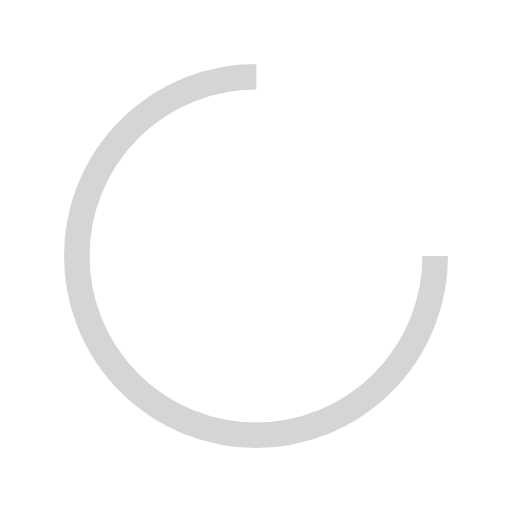
t = 0.00 s
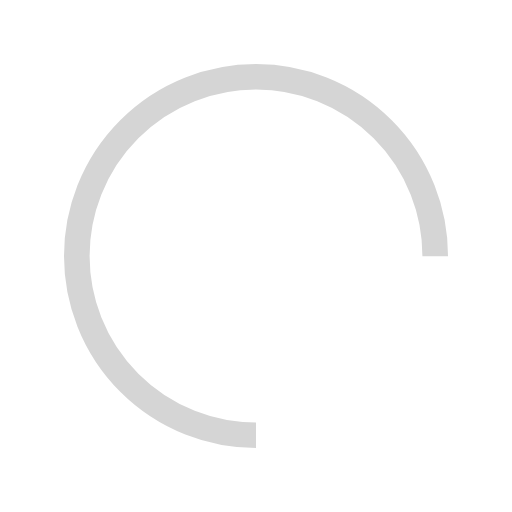
t = 0.25 s
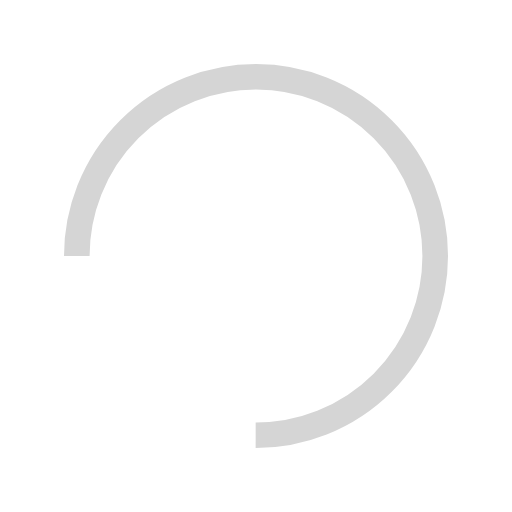
t = 0.50 s
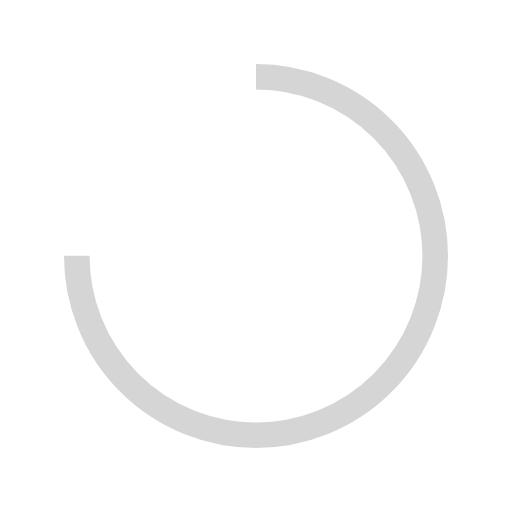
t = 0.75 s

The animated SVG that drew these frames (rendered in a browser with its animation timeline set to each time). Animation: 1 SMIL element (animateTransform=1); one cycle of 1.00 s, repeats indefinitely.

<svg width="40px"  height="40px"  xmlns="http://www.w3.org/2000/svg" viewBox="0 0 100 100" preserveAspectRatio="xMidYMid" class="lds-rolling" style="background: none;"><circle cx="50" cy="50" fill="none" ng-attr-stroke="{{config.color}}" ng-attr-stroke-width="{{config.width}}" ng-attr-r="{{config.radius}}" ng-attr-stroke-dasharray="{{config.dasharray}}" stroke="#d5d5d5" stroke-width="5" r="35" stroke-dasharray="164.93361431346415 56.97787143782138" transform="rotate(312 50 50)"><animateTransform attributeName="transform" type="rotate" calcMode="linear" values="0 50 50;360 50 50" keyTimes="0;1" dur="1s" begin="0s" repeatCount="indefinite"></animateTransform></circle></svg>